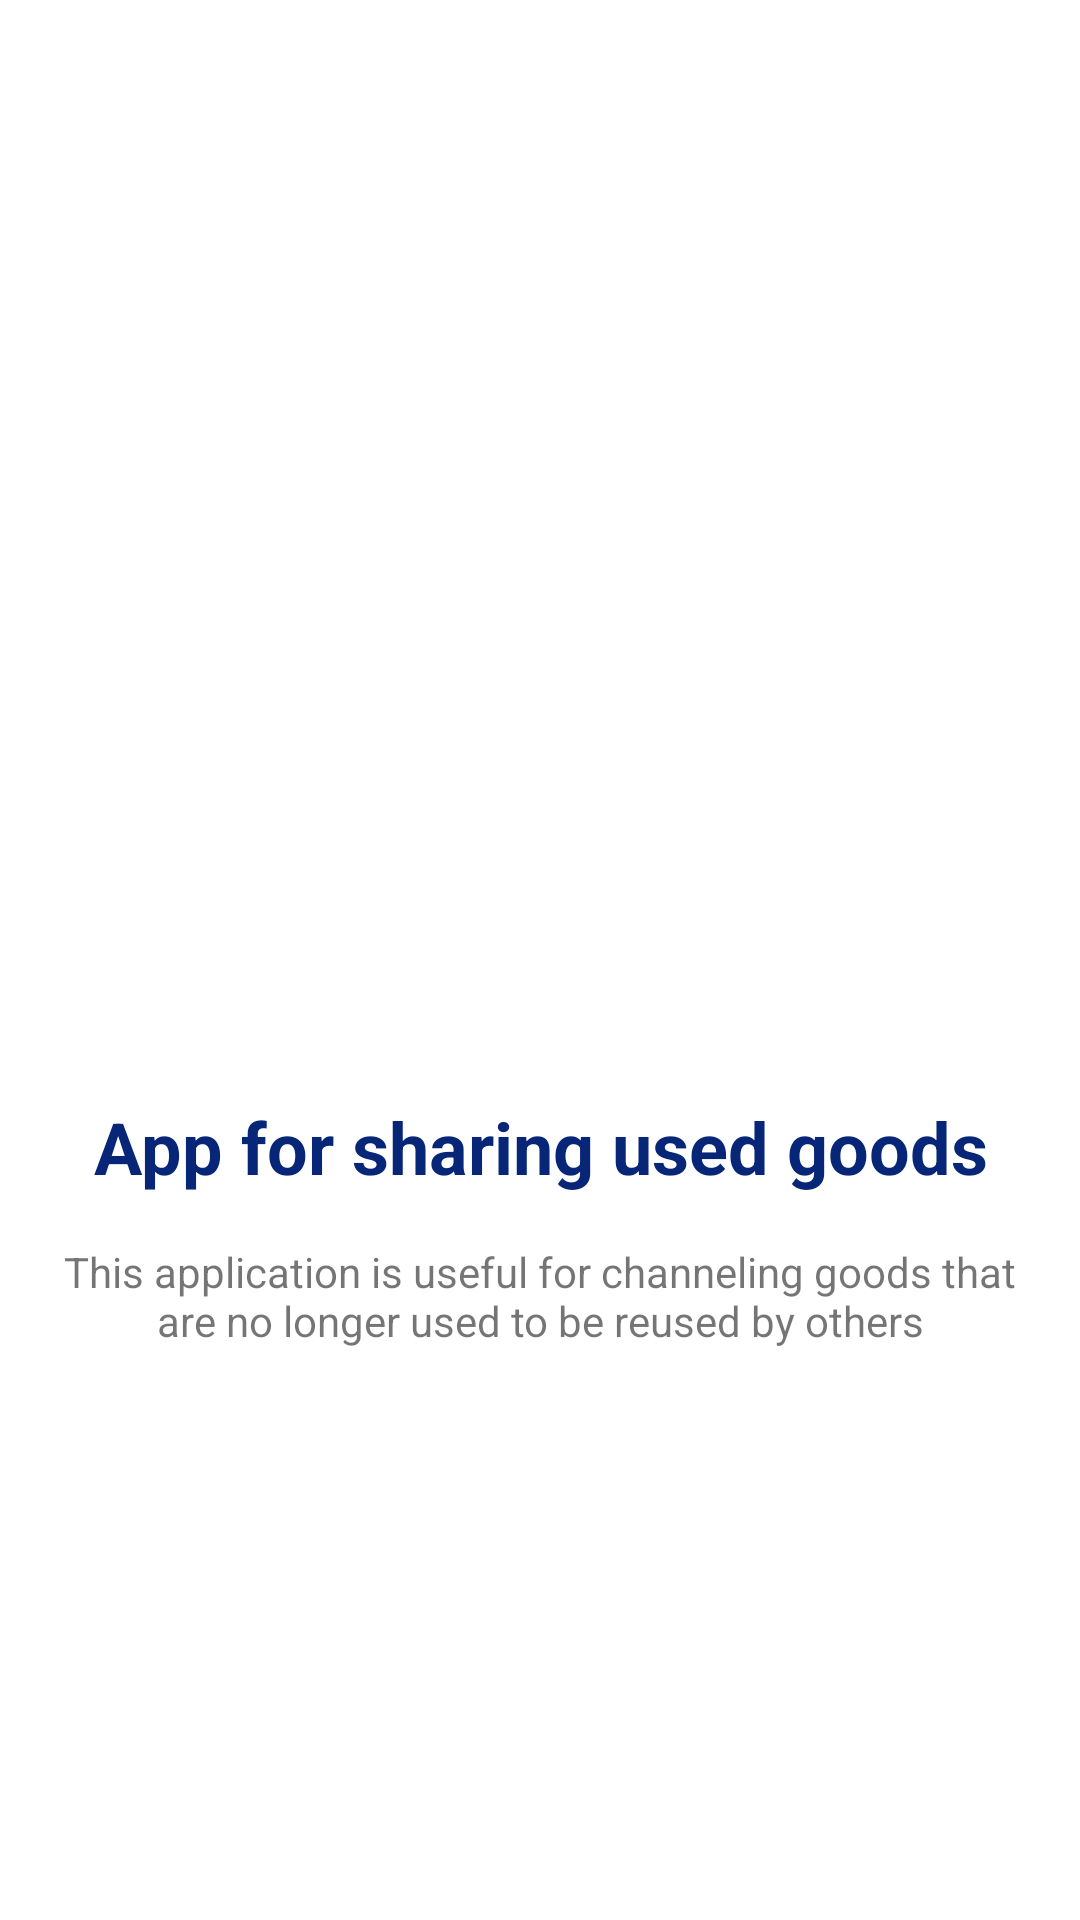

Here is an Android app screen rendered from its layout file. Give the layout XML and the strings, colors and styles it references.
<!-- AndroidManifest.xml: application theme Theme.BaGiApp -->
<!-- res/layout/slides_onboarding_item.xml -->
<?xml version="1.0" encoding="utf-8"?>
<androidx.constraintlayout.widget.ConstraintLayout xmlns:android="http://schemas.android.com/apk/res/android"
    xmlns:tools="http://schemas.android.com/tools"
    android:layout_width="match_parent"
    android:layout_height="match_parent"
    xmlns:app="http://schemas.android.com/apk/res-auto">

    <ImageView
        android:id="@+id/imgSlides"
        android:layout_width="300dp"
        android:layout_height="300dp"
        app:layout_constraintStart_toStartOf="parent"
        app:layout_constraintEnd_toEndOf="parent"
        app:layout_constraintTop_toTopOf="parent"
        android:layout_marginTop="@dimen/dimen_50dp"
        tools:ignore="ContentDescription" />

    <TextView
        android:id="@+id/Title"
        android:layout_width="match_parent"
        android:layout_height="wrap_content"
        app:layout_constraintTop_toBottomOf="@id/imgSlides"
        android:text="@string/title_onboard_1"
        android:textSize="24sp"
        android:textStyle="bold"
        android:layout_marginTop="@dimen/dimen_16dp"
        android:layout_marginStart="@dimen/dimen_16dp"
        android:layout_marginEnd="@dimen/dimen_16dp"
        android:textColor="@color/primary"
        android:textAlignment="center"/>

    <TextView
        android:id="@+id/DescOnBoard"
        android:layout_width="match_parent"
        android:layout_height="wrap_content"
        app:layout_constraintTop_toBottomOf="@id/Title"
        android:text="@string/desc_onboard_1"
        android:layout_marginTop="@dimen/dimen_16dp"
        android:layout_marginEnd="@dimen/dimen_16dp"
        android:layout_marginStart="@dimen/dimen_16dp"
        android:textAlignment="center"/>


</androidx.constraintlayout.widget.ConstraintLayout>
<!-- resources referenced by this layout -->
<resources>
  <color name="primary">#072678</color>
  <dimen name="dimen_16dp">16dp</dimen>
  <dimen name="dimen_50dp">50dp</dimen>
  <string name="desc_onboard_1">This application is useful for channeling goods that are no longer used to be reused by others</string>
  <string name="title_onboard_1">App for sharing used goods</string>
  <style name="Theme.BaGiApp" parent="Theme.MaterialComponents.DayNight.NoActionBar">
          
          <item name="colorPrimary">@color/primary</item>
          <item name="colorPrimaryVariant">@color/primary</item>
          <item name="colorOnPrimary">@color/white</item>
          
          <item name="colorSecondary">@color/teal_200</item>
          <item name="colorSecondaryVariant">@color/teal_700</item>
          <item name="colorOnSecondary">@color/black</item>
          
          <item name="android:statusBarColor">?attr/colorPrimaryVariant</item>
          
  
      </style>
  <color name="white">#FFFFFFFF</color>
  <color name="teal_200">#FF03DAC5</color>
  <color name="teal_700">#FF018786</color>
  <color name="black">#FF000000</color>
</resources>
